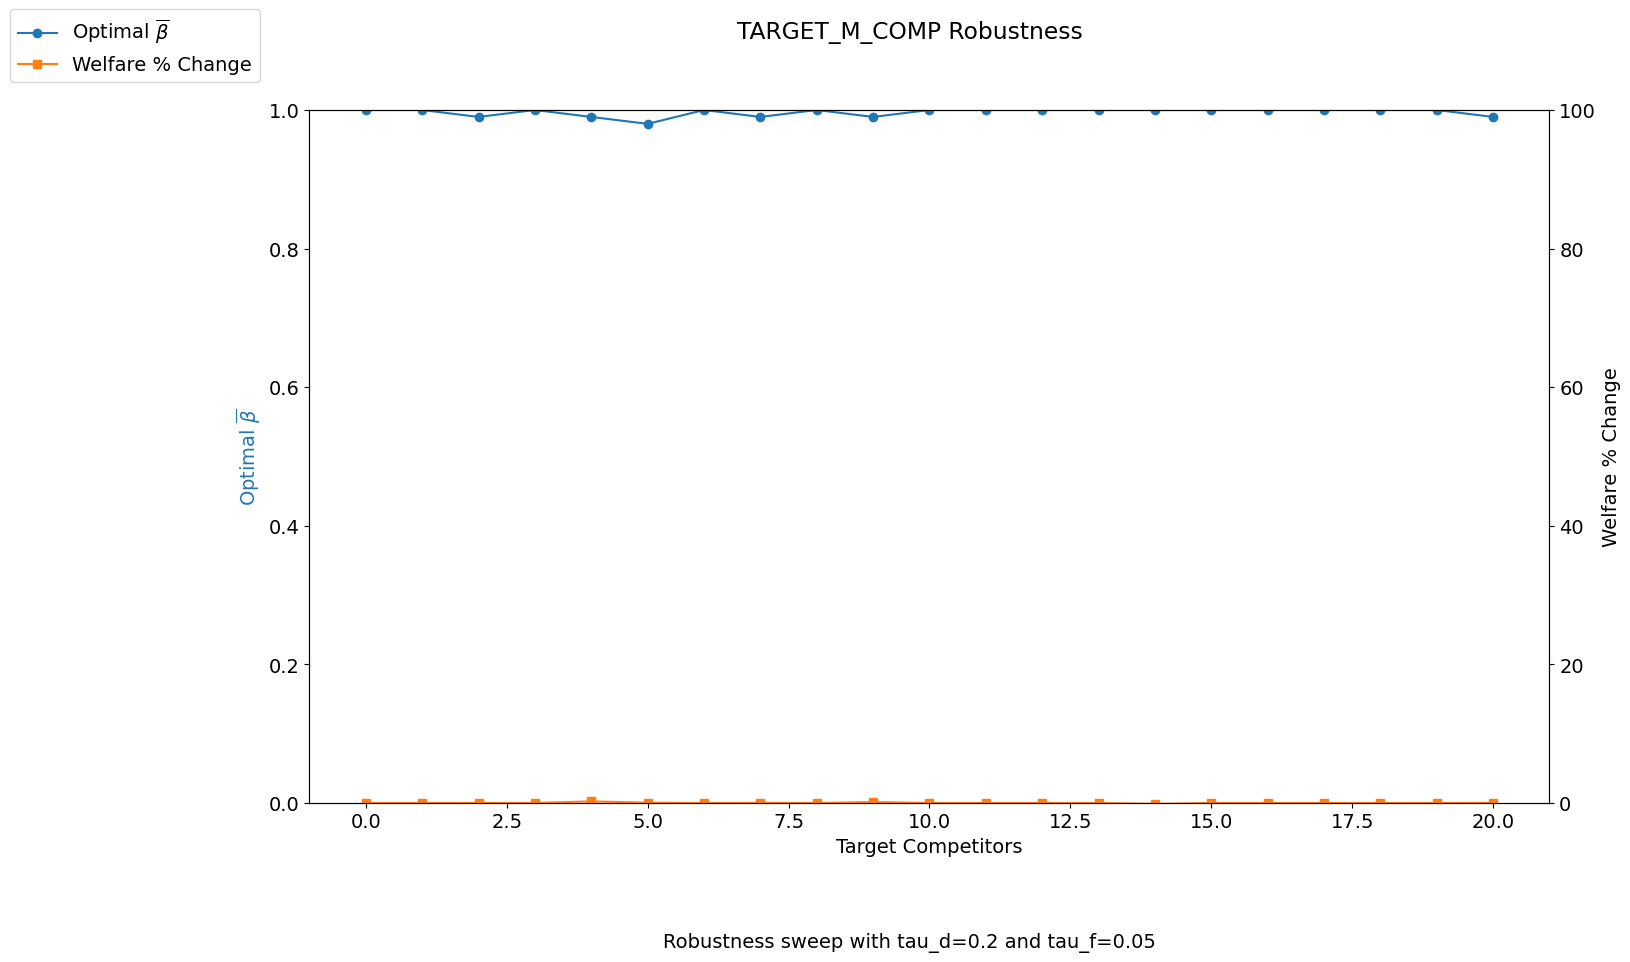

Source data for this figure (header and first rows):
target_m_comp, bar_beta_opt, bar_star_opt, welfare_pct_change, innov_welfare_pct_change, imit_welfare_pct_change, non_invest_welfare_pct_change
0, 1.0, 1.0, 0.0, 0.0, 0.0, 0.0
1, 1.0, 1.0, 0.0, 0.0, 0.0, 0.0
2, 0.99, 0.99, 0.01579, -0.8923, 4.369, 210.8
3, 1.0, 1.0, 0.0, 0.0, 0.0, 0.0
4, 0.99, 0.99, 0.2381, -0.7281, 4.85, 136.8
5, 0.98, 0.98, 0.04399, -2.069, 10.71, 535.8
6, 1.0, 1.0, 0.0, 0.0, 0.0, 0.0
7, 0.99, 0.99, 0.02269, -0.9582, 5.196, 179.3
8, 1.0, 1.0, 0.0, 0.0, 0.0, 0.0
9, 0.99, 0.99, 0.1384, -0.8816, 5.585, 217
10, 1.0, 1.0, 0.0, 0.0, 0.0, 0.0
11, 1.0, 1.0, 0.0, 0.0, 0.0, 0.0
12, 1.0, 1.0, 0.0, 0.0, 0.0, 0.0
13, 1.0, 1.0, 0.0, 0.0, 0.0, 0.0
14, 1.0, 0.9179, -0.1202, -0.1034, 0.0, -1.356
15, 1.0, 1.0, 0.0, 0.0, 0.0, 0.0
16, 1.0, 1.0, 0.0, 0.0, 0.0, 0.0
17, 1.0, 1.0, 0.0, 0.0, 0.0, 0.0
18, 1.0, 1.0, 0.0, 0.0, 0.0, 0.0
19, 1.0, 1.0, 0.0, 0.0, 0.0, 0.0
20, 0.99, 0.99, 0.02594, -0.9368, 6.441, 203.3
